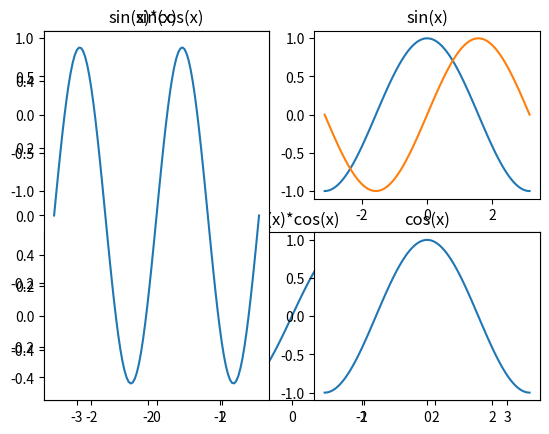

Recreate this plot in Python.
#!/usr/bin/env python
# -*- coding: utf-8 -*-

# Author  : Bhishan Poudel
# Date    : Mar 28, 2016


# Imports
from matplotlib import pyplot as plt
import numpy as np

x=np.linspace(-np.pi, np.pi, 100)

y1=np.sin(x)
y2=np.cos(x)
y3=y1*y2

plt.subplot(221)      # sinx=221   cosx=222
plt.plot(x, y1)       #   sinx*cosx=212
plt.title('sin(x)')

plt.subplot(222)
plt.plot(x, y2)
plt.title('cos(x)')

plt.subplot(212)
plt.plot(x, y3)
plt.title('sin(x)*cos(x)')

plt.show()


# method 2            # sinx*cosx=121    sinx=222
plt.subplot(222)      #                  cosx=224
plt.plot(x, y1)
plt.title('sin(x)')

plt.subplot(224)
plt.plot(x, y2)
plt.title('cos(x)')

plt.subplot(121)
plt.plot(x, y3)
plt.title('sin(x)*cos(x)')

plt.show()
